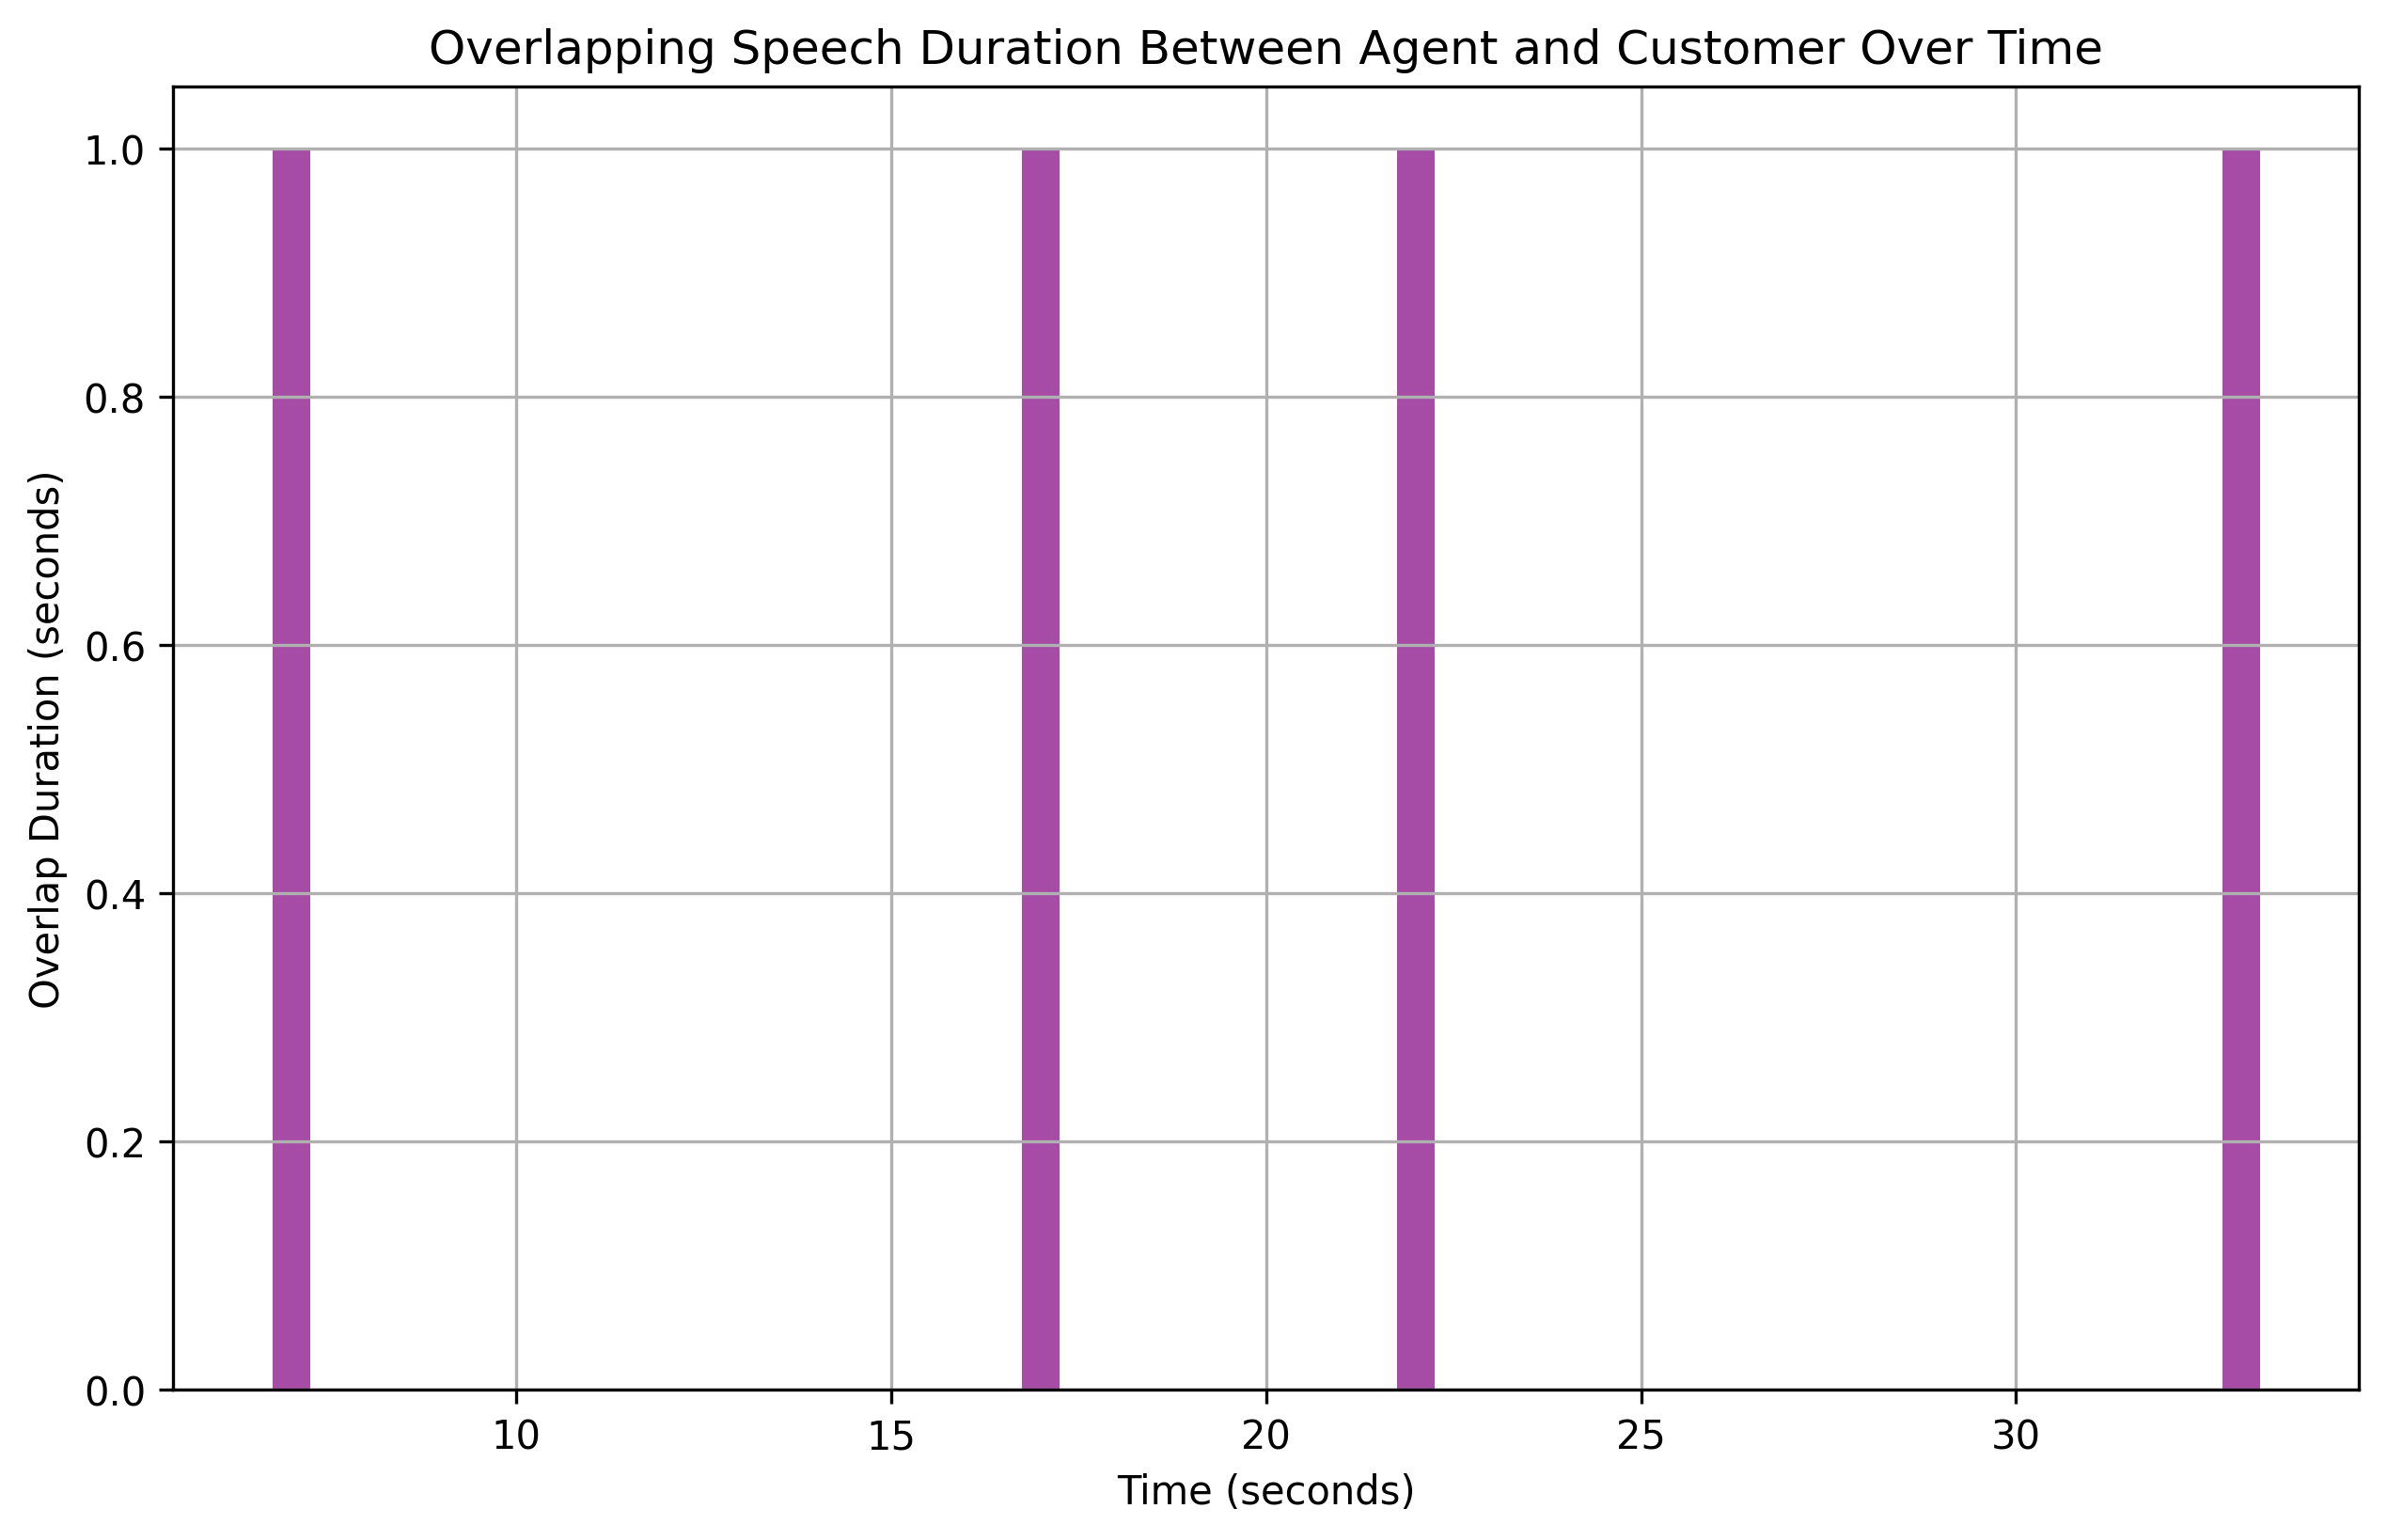

Source data for this figure (header and first rows):
overlap_start, overlap_end, overlap_duration
7, 8, 1
17, 18, 1
22, 23, 1
33, 34, 1
